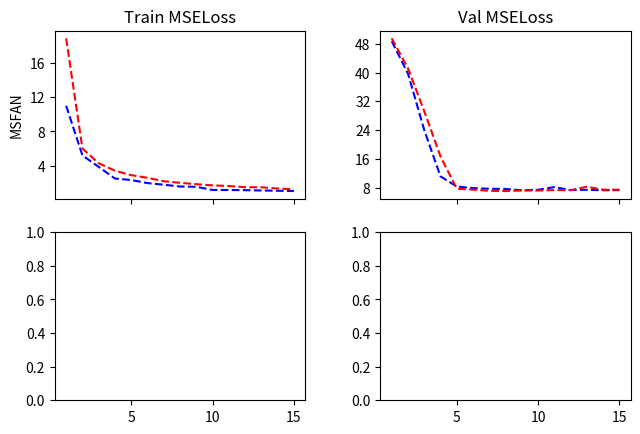

Source code (Python): (Note: this script raises an exception after producing the figure.)
# -*- coding: utf-8 -*-
"""
Created on Thu Jan 18 15:51:09 2018

[redacted]
"""

import matplotlib.pyplot as plt
from matplotlib.ticker import  MultipleLocator


# relu

r1=[15.9753090525,5.35424525552,3.92398365799,2.98879143573,2.46435694971,2.10869138367,1.82024232987,1.64139782752,1.51639816293,1.48689743794,1.38083706995,1.33797863779,1.25818381622,1.2203552798,1.21411132903]
r11=[48.7449461411,39.7348873249,24.0015060367,11.0902886619,8.28853702725,7.8412040421,7.65149693945,7.61423399947,7.23342567968,7.37657363949,8.12096694375,7.30362370393,7.3625338522,7.24604164743,7.28644825289]
r22=[62.4026967969,63.136365362,57.5668127411,27.606938624,17.5050302777,5.99214503387,5.19071679662,5.02010839472,4.9202043791,5.29961770067,5.11850758314,4.82665788317,4.96139151053,4.99162016708,4.83681794258]
r2=[12.0460406022,5.25148601196,3.60544138261,2.67056543581,2.22195409617,1.61923894594,1.3781096617,1.11171762349,1.01550451529,0.967431909491,0.784741690087,0.759049579689,0.689537167699,0.770361192731,0.694362825989]
r3=[19.3480740607,4.21369799078,2.63886148825,2.06792647503,1.7201820948,1.43755961604,1.34691475093,1.2434175431,1.12435411429,1.12518271577,1.07807923697,1.0798921131,1.05710073516,1.04490977507,1.05422435418]
r33=[49.5889829254,17.5950416565,5.48462024689,4.61056547046,4.87532946467,4.71132021427,4.46399766088,4.54400258303,4.43560764074,4.74964060426,4.36401702166,4.43742455006,4.41288742542,4.43810807943,4.42317549229]


d1=[10.996943212,5.21582343395,3.87332497519,2.51995723134,2.34370950849,1.98702945149,1.79559821578,1.58743457985,1.55731152151,1.18648969338,1.18170798171,1.16561352461,1.12687071206,1.09722454833,1.06125831651]
d11=[10.4292406227,5.29870267641,4.62129281776,4.59250851557,4.33398379266,3.75805231851,3.21988093655,3.42422066074,3.33572298184,3.1191068134,3.08046483657,3.1189401898,3.018209058,3.01009435207,2.8530182569]
d2=[12.9582359743,3.27133715507,2.03643216217,1.54626182416,1.35551847101,1.21487100137,1.12517944824,1.08478194416,1.05568487813,1.02534117446,0.999385509384,0.981420984005,0.979269601006,0.958316764856,0.941245666199]
d22=[5.6577641426,4.88574122038,3.96687782787,3.67597542448,3.68592204426,3.48551608546,3.55218477139,3.62955110529,3.6242049339,3.58068205353,3.5748286735,3.64614924217,3.49033831817,3.44910083132,3.52053455801]
d3=[9.70570163796,3.36218258154,2.0584287881,1.76533318453,1.39760807298,1.20798158914,1.1762696973,1.11047856516,1.06184747122,1.04141033939,1.01674077508,1.0042675657,0.999210500702,0.985156969786,0.983591517801]
d33=[13.6951380204,4.32788129246,4.13012597859,3.58428629459,3.45821975583,3.4946043696,3.46489868331,3.38407067695,3.33240035214,3.47745643455,3.29862665213,3.22527282935,3.29160516438,3.15569720843,3.26648559773]
d4=[12.46955780733,8.34815682143,1.19089769382,7.24732282652,5.01441138522,3.70557945912,2.91351166752,2.42061518472,2.10779481662,1.9052404476,1.44598003959,1.38896219435,1.34431624231,1.2989322762,1.26327590848,]
d44=[13.33437808993,5.55719777163,0.30591731042,7.36033065862,5.64138077912,4.61762232362,3.98025081282,3.57761255232,3.31692148452,3.1447397995,3.00274816013,2.93615115419,2.94254979059,2.89959777303,2.93444435243]
d5=[15.771144427,5.4887952566,3.15375674261,2.33283921482,1.87311714454,1.63557026683,1.54485153549,1.44598003959,1.38896219435,1.34431624231,1.2989322762,1.26327590848,1.23393913899,1.20387463114,1.18303309894]
d55=[14.2519766653,4.94361696243,3.89215924419,3.74212609135,3.55639762476,3.39475567529,3.31413124759,3.19160947017,3.196673090385,3.19274816013,3.19615115419,3.19254979059,3.19959777303,3.19444435243,3.1975106651]
d6=[12.17614475481,5.4887952566,3.15375674261,2.33283921482,1.87311714454,1.63557026683,1.54485153549,1.44598003959,1.38896219435,1.34431624231,1.2989322762,1.26327590848,1.23393913899,1.20387463114,1.18303309894]
d66=[15.3408316723,4.94361696243,3.69215924419,3.54212609135,3.25639762476,3.09475567529,3.01413124759,2.99160947017,2.96673090385,3.00274816013,2.93615115419,2.94254979059,2.89959777303,2.93444435243,2.90775106651]
d7=[10.9485944281,4.03699195924,2.56026727744,1.89984777378,1.50585651439,1.27571508823,1.19782800108,1.15008777987,1.09417225802,1.07042596066,1.02502003238,1.01267214429,0.992912756111,0.963252900234,0.961237251207]
d77=[7.01225163579,4.5384350618,4.4622699071,4.58380210806,4.25541866515,4.42014242982,4.31332687432,4.31956047344,4.2103540993,4.3505965084,4.33089147591,4.28713113771,4.32722014485,4.35018156611,4.29056199995]
d8=[15.9118179466,3.85796258112,1.84282120848,1.3808692244,1.18256257691,1.11333002295,1.04208480765,0.998794205482,0.979055239569,0.966753235594,0.942678062601,0.937145721149,0.923725662369,0.920013224614,0.910898949895]
d88=[5.95094202153,3.64080922339,3.3662063811,3.3042322256,3.26767658196,2.98163678451,3.01424066273,2.97427816495,3.09570230201,2.95986562012,2.96086977985,3.06194139306,3.00886090238,3.03340191502,2.99543502428]
d9=[8.37421498529,2.39821070381,1.5152069808,1.14295992959,1.03975257901,0.965099709104,0.930055481038,0.902479311266,0.896847207766,0.875785369287,0.874521448686,0.867661331083,0.85979520753,0.854017815404,0.851476003615]
d99=[5.71172082573,3.81015378166,2.73408780652,2.7106033658,2.56209611026,2.89636492269,2.51254729966,2.53667238091,2.49161859005,2.47199875689,2.4681157121,2.46213949635,2.50665029993,2.47891668062,2.47317754381]


a1=[18.8546072098,6.01532248466,4.29448645421,3.42892580549,2.9146222804,2.6034502863,2.20381482287,2.01892818176,1.86196738902,1.72260281001,1.64578264914,1.50958485207,1.49886181373,1.35790633284,1.26091338886]
a2=[49.550148803,41.2026829852,29.2498964963,16.6643291517,7.67147286893,7.40873329345,7.09930263058,7.02448781311,7.18166816084,7.16382041206,7.29571814981,7.25689390925,8.222953806,7.37958089771,7.41148393821]
b1=[9.6433118849,3.80199498314,2.17378225615,1.59148343234,1.0943173038,0.997780993243,0.801826944579,0.660231441935,0.637352447666,0.587374866309,0.512815198685,0.452396046267,0.441749846905,0.438296348757,0.425238991677]
b2=[63.6837381992,56.8524194761,49.8497131549,45.2268934754,29.1276683279,10.6879599791,6.77816380031,5.19321490115,5.96253624461,5.36878058502,5.21235100478,5.15251560025,5.14632993171,5.26529140256,5.23422597938]
c1=[11.5289012851,4.71157791633,2.90803194166,2.07558404333,1.66671848537,1.27951840054,1.05352250072,0.992266447478,0.867493031908,0.808509988208,0.721798709268,0.689476762446,0.621539586963,0.576772768604,0.563798083466]
c2=[60.4365112968,57.4107679036,38.7721983432,17.907804405,17.89634579675,7.19400011502,6.27646790043,6.6195640594,6.48318408899,6.15818603153,6.17325523338,6.14302375875,6.07108735077,6.13146279501,6.15820262594]


'''
x2=range(1,16)
plt.subplot(121)

plt.plot(x2,d1,'o-',label='relu',color='blue')
#plt.plot(x2,d2,'--',label='train_loss',color='red')
#plt.plot(x2,d3,'--',label='train_loss',color='green')
plt.plot(x2,a1,'--',label='swish',color='blue')
#plt.plot(x2,d5,'--',label='train_loss',color='red')
#plt.plot(x2,d6,'--',label='train_loss',color='green')
#plt.plot(x2,d7,'--',label='ResDCN',color='green')

plt.xlabel("epochs")
plt.subplot(122)


plt.plot(x2,d11,'o--',label='relu',color='blue')
#plt.plot(x2,d2,'--',label='train_loss',color='red')
#plt.plot(x2,d3,'--',label='train_loss',color='green')
plt.plot(x2,a2,'--',label='swish',color='blue')
#plt.plot(x2,d5,'--',label='train_loss',color='red')
#plt.plot(x2,d6,'--',label='train_loss',color='green')
#plt.plot(x2,d7,'--',label='ResDCN',color='green')

plt.xlabel("epochs")
plt.legend()
plt.show


'''
fig, axs = plt.subplots(2, 2, sharex=True)
fig.subplots_adjust(left=0.08, right=0.98, wspace=0.3)


x1=range(1,11)
x2=range(1,16)
x3=range(1,21)
#group_labels=['(50,100)','(100,300)','(175,620)','(375,1242)']
ax=axs[0,0]
ax.plot(x2,d1,'--',label='flow',color='blue')
ax.plot(x2,a1,'--',label='RGB',color='red')
#ax.plot(x2,d3,'--',label='flow+RGB',color='green')
ax.set_title("Train MSELoss")
#ax.set_xlabel("epochs")
ax.set_ylabel('MSFAN')
ymajorLocator = MultipleLocator(4) 
ax.yaxis.set_major_locator(ymajorLocator)


yminorLocator = MultipleLocator(4)
ax.yaxis.set_minor_locator(yminorLocator)
ax.yaxis.grid(True, which='minor') #y坐标轴的网格使用次刻度


#plt.tight_layout(pad=3.08)
ax=axs[0,1]
ax.plot(x2,r11,'--',label='ReLU',color='blue')
ax.plot(x2,a2,'--',label='Swish',color='red')
#ax.plot(x2,d33,'--',label='flow+RGB',color='green')
#ax.set_xlabel("epochs")
ax.set_title('Val MSELoss')

ymajorLocator = MultipleLocator(8) 
ax.yaxis.set_major_locator(ymajorLocator)
yminorLocator = MultipleLocator(8)
ax.yaxis.set_minor_locator(yminorLocator)
ax.yaxis.grid(True, which='minor') #y坐标轴的网格使用次刻度



ax=axs[2,0]
ax.plot(x2,r2,'--',label='ReLU',color='blue')
ax.plot(x2,b1,'--',label='Swish',color='red')
#ax.plot(x2,d6,'--',label='flow+RGB',color='green')
#ax.set_title("Train Loss")
ax.set_xlabel("epochs")
ax.set_ylabel('DenseDCN')
ymajorLocator = MultipleLocator(4) 
ax.yaxis.set_major_locator(ymajorLocator)
yminorLocator = MultipleLocator(2)
ax.yaxis.set_minor_locator(yminorLocator)
ax.yaxis.grid(True, which='minor') #y坐标轴的网格使用次刻度
#ax.legend(loc='SouthOutside', bbox_to_anchor=(0.2, 1.12),ncol=3)


ax=axs[2,1]
ax.plot(x2,r22,'--',label='ReLU',color='blue')
ax.plot(x2,b2,'--',label='Swish',color='red')
#ax.plot(x2,d66,'--',label='flow+RGB',color='green')
ax.set_xlabel("epochs")
#ax.set_title('Val Loss')
ymajorLocator = MultipleLocator(10) 
ax.yaxis.set_major_locator(ymajorLocator)

yminorLocator = MultipleLocator(10)
ax.yaxis.set_minor_locator(yminorLocator)
ax.yaxis.grid(True, which='minor') #y坐标轴的网格使用次刻度

ax=axs[1,0]
ax.plot(x2,d7,'--',label='ReLU',color='blue')
ax.plot(x2,c1,'--',label='Swish',color='red')
#ax.plot(x2,d9,'--',label='flow+RGB',color='green')
#ax.set_title("Train Loss")
#ax.set_xlabel("epochs")
ax.set_ylabel('ResDCN')
ymajorLocator = MultipleLocator(4) 
ax.yaxis.set_major_locator(ymajorLocator)
yminorLocator = MultipleLocator(2)
ax.yaxis.set_minor_locator(yminorLocator)
ax.yaxis.grid(True, which='minor') #y坐标轴的网格使用次刻度

ax=axs[1,1]
ax.plot(x2,r33,'--',label='ReLU',color='blue')
ax.plot(x2,c2,'--',label='Swish',color='red')
#ax.plot(x2,d99,'--',label='flow+RGB',color='green')
#ax.set_xlabel("epochs")
#ax.set_title('Val Loss')
ymajorLocator = MultipleLocator(8) 
ax.yaxis.set_major_locator(ymajorLocator)
yminorLocator = MultipleLocator(8)
ax.yaxis.set_minor_locator(yminorLocator)
ax.yaxis.grid(True, which='minor') #y坐标轴的网格使用次刻度
#plt.legend(bbox_to_anchor=(-0.5,-1.0), loc="lower center", borderaxespad=0)
plt.legend(bbox_to_anchor=(-0.5,-1.02,1,3), loc="lower left",
               borderaxespad=0, ncol=3)
#box = fig.get_position()
#fig.set_position([box.x0, box.y0, box.width , box.height* 0.5])

#fig.legend(loc='lower center', bbox_to_anchor=(1,-3.12))


#plt.legend(loc='upper right')
plt.show()